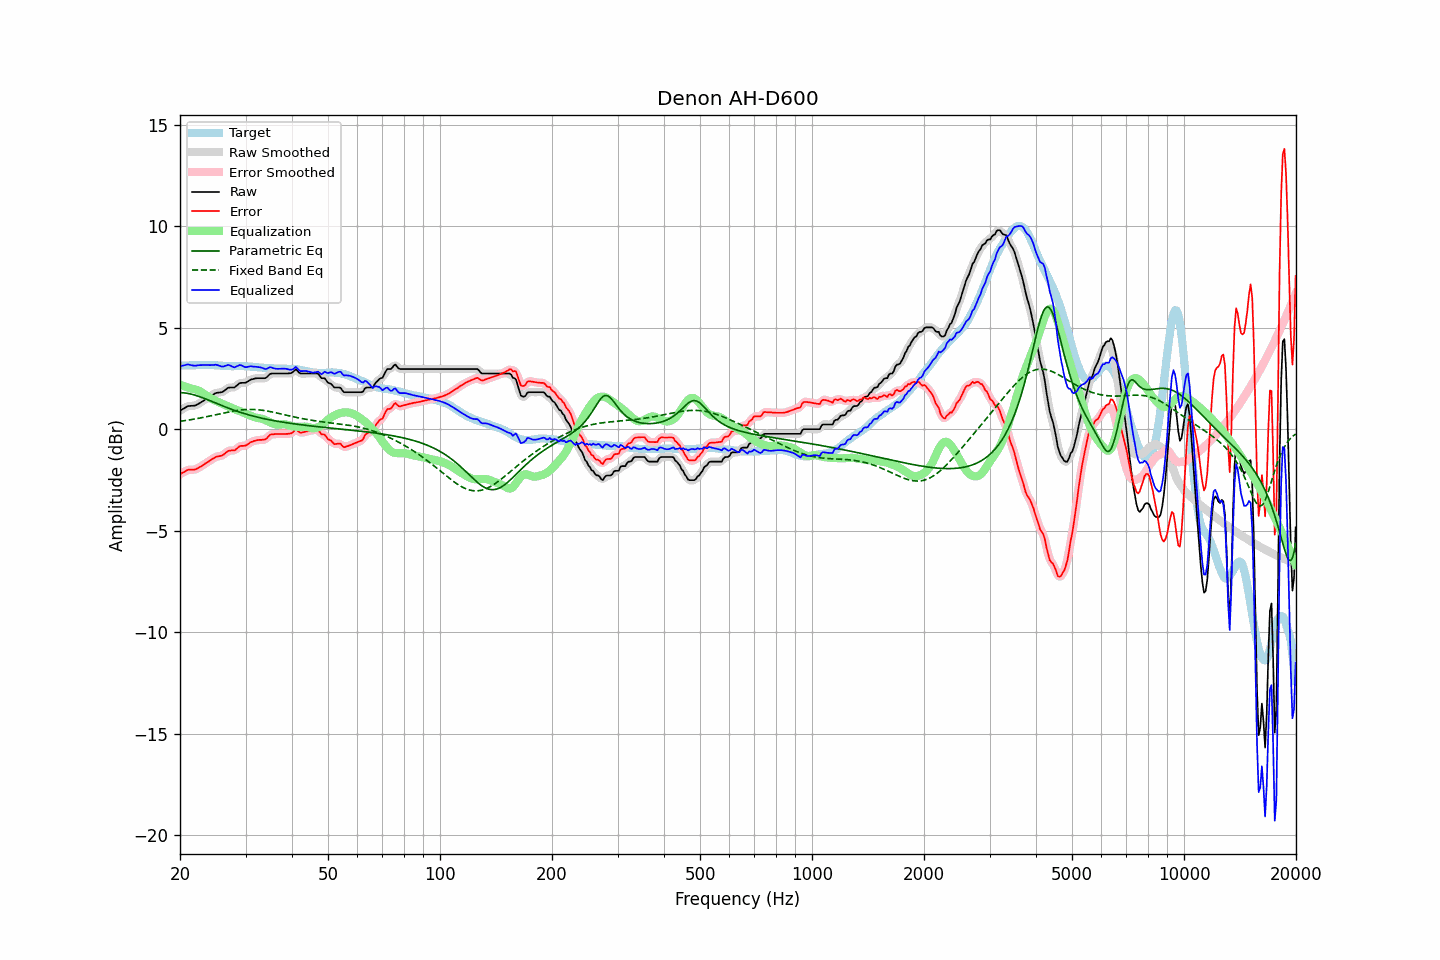

The file beside this chart, header and first rows:
frequency, raw, error, smoothed, error_smoothed, equalization, parametric_eq, fixed_band_eq, equalized_raw, equalized_smoothed, target
20.00, 0.91, -2.22, 0.90, -2.22, 2.19, 1.80, 0.39, 3.10, 3.09, 3.13
20.20, 0.96, -2.17, 0.96, -2.17, 2.16, 1.80, 0.40, 3.12, 3.12, 3.13
20.40, 1.00, -2.13, 1.01, -2.12, 2.13, 1.79, 0.41, 3.13, 3.14, 3.13
20.61, 1.05, -2.09, 1.05, -2.08, 2.10, 1.78, 0.42, 3.15, 3.16, 3.14
20.81, 1.10, -2.04, 1.10, -2.04, 2.08, 1.77, 0.43, 3.18, 3.17, 3.14
21.02, 1.14, -2.00, 1.13, -2.01, 2.05, 1.76, 0.44, 3.19, 3.18, 3.14
21.23, 1.14, -2.00, 1.15, -2.00, 2.03, 1.74, 0.46, 3.17, 3.17, 3.14
21.44, 1.15, -2.00, 1.15, -2.00, 2.00, 1.72, 0.47, 3.15, 3.15, 3.15
21.66, 1.15, -2.00, 1.15, -2.00, 1.98, 1.70, 0.48, 3.13, 3.13, 3.15
21.87, 1.16, -1.99, 1.16, -1.99, 1.97, 1.68, 0.50, 3.13, 3.13, 3.15
22.09, 1.18, -1.97, 1.19, -1.96, 1.94, 1.66, 0.51, 3.13, 3.13, 3.15
22.31, 1.23, -1.93, 1.22, -1.93, 1.92, 1.63, 0.53, 3.15, 3.14, 3.16
22.54, 1.27, -1.88, 1.27, -1.88, 1.88, 1.61, 0.54, 3.15, 3.15, 3.15
22.76, 1.32, -1.84, 1.32, -1.84, 1.84, 1.58, 0.56, 3.16, 3.16, 3.16
22.99, 1.37, -1.79, 1.37, -1.79, 1.79, 1.55, 0.57, 3.16, 3.16, 3.16
23.22, 1.42, -1.74, 1.42, -1.73, 1.74, 1.52, 0.59, 3.16, 3.16, 3.16
23.45, 1.48, -1.68, 1.48, -1.68, 1.68, 1.49, 0.60, 3.16, 3.16, 3.16
23.69, 1.53, -1.63, 1.53, -1.63, 1.63, 1.46, 0.62, 3.16, 3.16, 3.16
23.92, 1.58, -1.58, 1.58, -1.58, 1.57, 1.42, 0.64, 3.15, 3.16, 3.17
24.16, 1.63, -1.52, 1.63, -1.53, 1.52, 1.39, 0.66, 3.15, 3.15, 3.15
24.40, 1.68, -1.47, 1.68, -1.48, 1.48, 1.36, 0.67, 3.16, 3.16, 3.15
24.65, 1.72, -1.43, 1.73, -1.42, 1.44, 1.33, 0.69, 3.16, 3.17, 3.15
24.89, 1.77, -1.37, 1.76, -1.38, 1.40, 1.29, 0.71, 3.18, 3.17, 3.14
25.14, 1.79, -1.35, 1.79, -1.35, 1.37, 1.26, 0.73, 3.16, 3.16, 3.14
25.39, 1.80, -1.33, 1.80, -1.33, 1.34, 1.23, 0.74, 3.14, 3.14, 3.13
25.65, 1.81, -1.32, 1.81, -1.32, 1.30, 1.19, 0.76, 3.11, 3.11, 3.13
25.91, 1.82, -1.30, 1.83, -1.30, 1.26, 1.16, 0.78, 3.08, 3.09, 3.12
26.16, 1.86, -1.26, 1.86, -1.25, 1.22, 1.13, 0.80, 3.08, 3.09, 3.12
26.43, 1.92, -1.19, 1.92, -1.19, 1.19, 1.10, 0.81, 3.11, 3.11, 3.11
26.69, 1.98, -1.13, 1.98, -1.13, 1.16, 1.07, 0.83, 3.14, 3.14, 3.11
26.96, 2.04, -1.07, 2.03, -1.08, 1.12, 1.04, 0.85, 3.16, 3.15, 3.11
27.23, 2.05, -1.06, 2.05, -1.06, 1.09, 1.01, 0.86, 3.14, 3.14, 3.11
27.50, 2.05, -1.05, 2.05, -1.05, 1.05, 0.98, 0.88, 3.10, 3.10, 3.10
27.77, 2.05, -1.05, 2.05, -1.05, 1.01, 0.95, 0.89, 3.06, 3.07, 3.10
28.05, 2.06, -1.05, 2.08, -1.03, 0.98, 0.92, 0.90, 3.04, 3.06, 3.11
28.33, 2.13, -0.97, 2.13, -0.98, 0.95, 0.89, 0.92, 3.08, 3.08, 3.11
28.62, 2.19, -0.92, 2.19, -0.91, 0.93, 0.87, 0.93, 3.12, 3.12, 3.10
28.90, 2.26, -0.84, 2.25, -0.86, 0.90, 0.84, 0.94, 3.16, 3.14, 3.10
29.19, 2.28, -0.82, 2.27, -0.83, 0.86, 0.82, 0.95, 3.14, 3.14, 3.10
29.48, 2.28, -0.82, 2.28, -0.82, 0.83, 0.79, 0.95, 3.11, 3.11, 3.10
29.78, 2.28, -0.82, 2.28, -0.81, 0.79, 0.77, 0.96, 3.07, 3.07, 3.10
30.08, 2.29, -0.80, 2.30, -0.79, 0.76, 0.74, 0.97, 3.05, 3.06, 3.09
30.38, 2.34, -0.75, 2.34, -0.75, 0.73, 0.72, 0.97, 3.07, 3.07, 3.09
30.68, 2.39, -0.70, 2.39, -0.70, 0.69, 0.70, 0.97, 3.08, 3.08, 3.09
30.99, 2.44, -0.64, 2.43, -0.65, 0.66, 0.68, 0.97, 3.10, 3.09, 3.08
31.30, 2.46, -0.62, 2.46, -0.61, 0.63, 0.66, 0.97, 3.09, 3.09, 3.08
31.61, 2.48, -0.58, 2.48, -0.58, 0.60, 0.63, 0.97, 3.08, 3.08, 3.06
31.93, 2.50, -0.56, 2.50, -0.56, 0.57, 0.61, 0.96, 3.07, 3.07, 3.06
32.24, 2.51, -0.54, 2.51, -0.54, 0.56, 0.59, 0.96, 3.07, 3.07, 3.05
32.57, 2.51, -0.53, 2.51, -0.53, 0.55, 0.58, 0.95, 3.06, 3.06, 3.04
32.89, 2.51, -0.53, 2.51, -0.53, 0.53, 0.56, 0.94, 3.04, 3.04, 3.04
33.22, 2.51, -0.53, 2.51, -0.53, 0.51, 0.54, 0.93, 3.02, 3.02, 3.04
33.55, 2.51, -0.52, 2.50, -0.52, 0.48, 0.52, 0.92, 2.99, 2.99, 3.03
33.89, 2.51, -0.50, 2.52, -0.49, 0.45, 0.50, 0.91, 2.96, 2.97, 3.01
34.23, 2.56, -0.45, 2.57, -0.44, 0.41, 0.49, 0.90, 2.97, 2.98, 3.01
34.57, 2.64, -0.36, 2.64, -0.36, 0.37, 0.47, 0.88, 3.01, 3.01, 3.00
34.92, 2.72, -0.28, 2.70, -0.30, 0.33, 0.46, 0.87, 3.05, 3.03, 3.00
35.27, 2.74, -0.26, 2.74, -0.26, 0.30, 0.44, 0.85, 3.04, 3.03, 3.00
35.62, 2.74, -0.25, 2.75, -0.24, 0.27, 0.43, 0.84, 3.01, 3.01, 2.99
35.97, 2.74, -0.24, 2.74, -0.24, 0.24, 0.41, 0.82, 2.98, 2.99, 2.98
... 635 more rows
